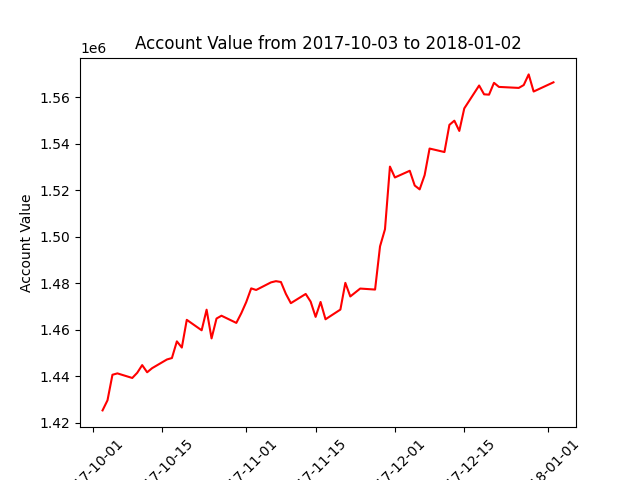

The data file committed next to this chart (first rows):
datadate, account_value
20171003, 1425298
20171004, 1429646
20171005, 1440617
20171006, 1441205
20171009, 1439236
20171010, 1441466
20171011, 1444766
20171012, 1441686
20171013, 1443442
20171016, 1447189
20171017, 1447803
20171018, 1454974
20171019, 1452310
20171020, 1464224
20171023, 1459737
20171024, 1468587
20171025, 1456241
20171026, 1464781
20171027, 1465994
20171030, 1462908
20171031, 1467065
20171101, 1471867
20171102, 1477750
20171103, 1477061
20171106, 1480332
20171107, 1480847
20171108, 1480480
20171109, 1475374
20171110, 1471389
20171113, 1475350
20171114, 1472038
20171115, 1465493
20171116, 1471906
20171117, 1464470
20171120, 1468635
20171121, 1480117
20171122, 1474274
20171124, 1477670
20171127, 1477237
20171128, 1495810
20171129, 1503157
20171130, 1530088
20171201, 1525419
20171204, 1528298
20171205, 1521961
20171206, 1520303
20171207, 1526396
20171208, 1537850
20171211, 1536350
20171212, 1548031
20171213, 1549833
20171214, 1545424
20171215, 1555100
20171218, 1564949
20171219, 1561157
20171220, 1561014
20171221, 1566101
20171222, 1564341
20171226, 1563914
20171227, 1565141
... 3 more rows
